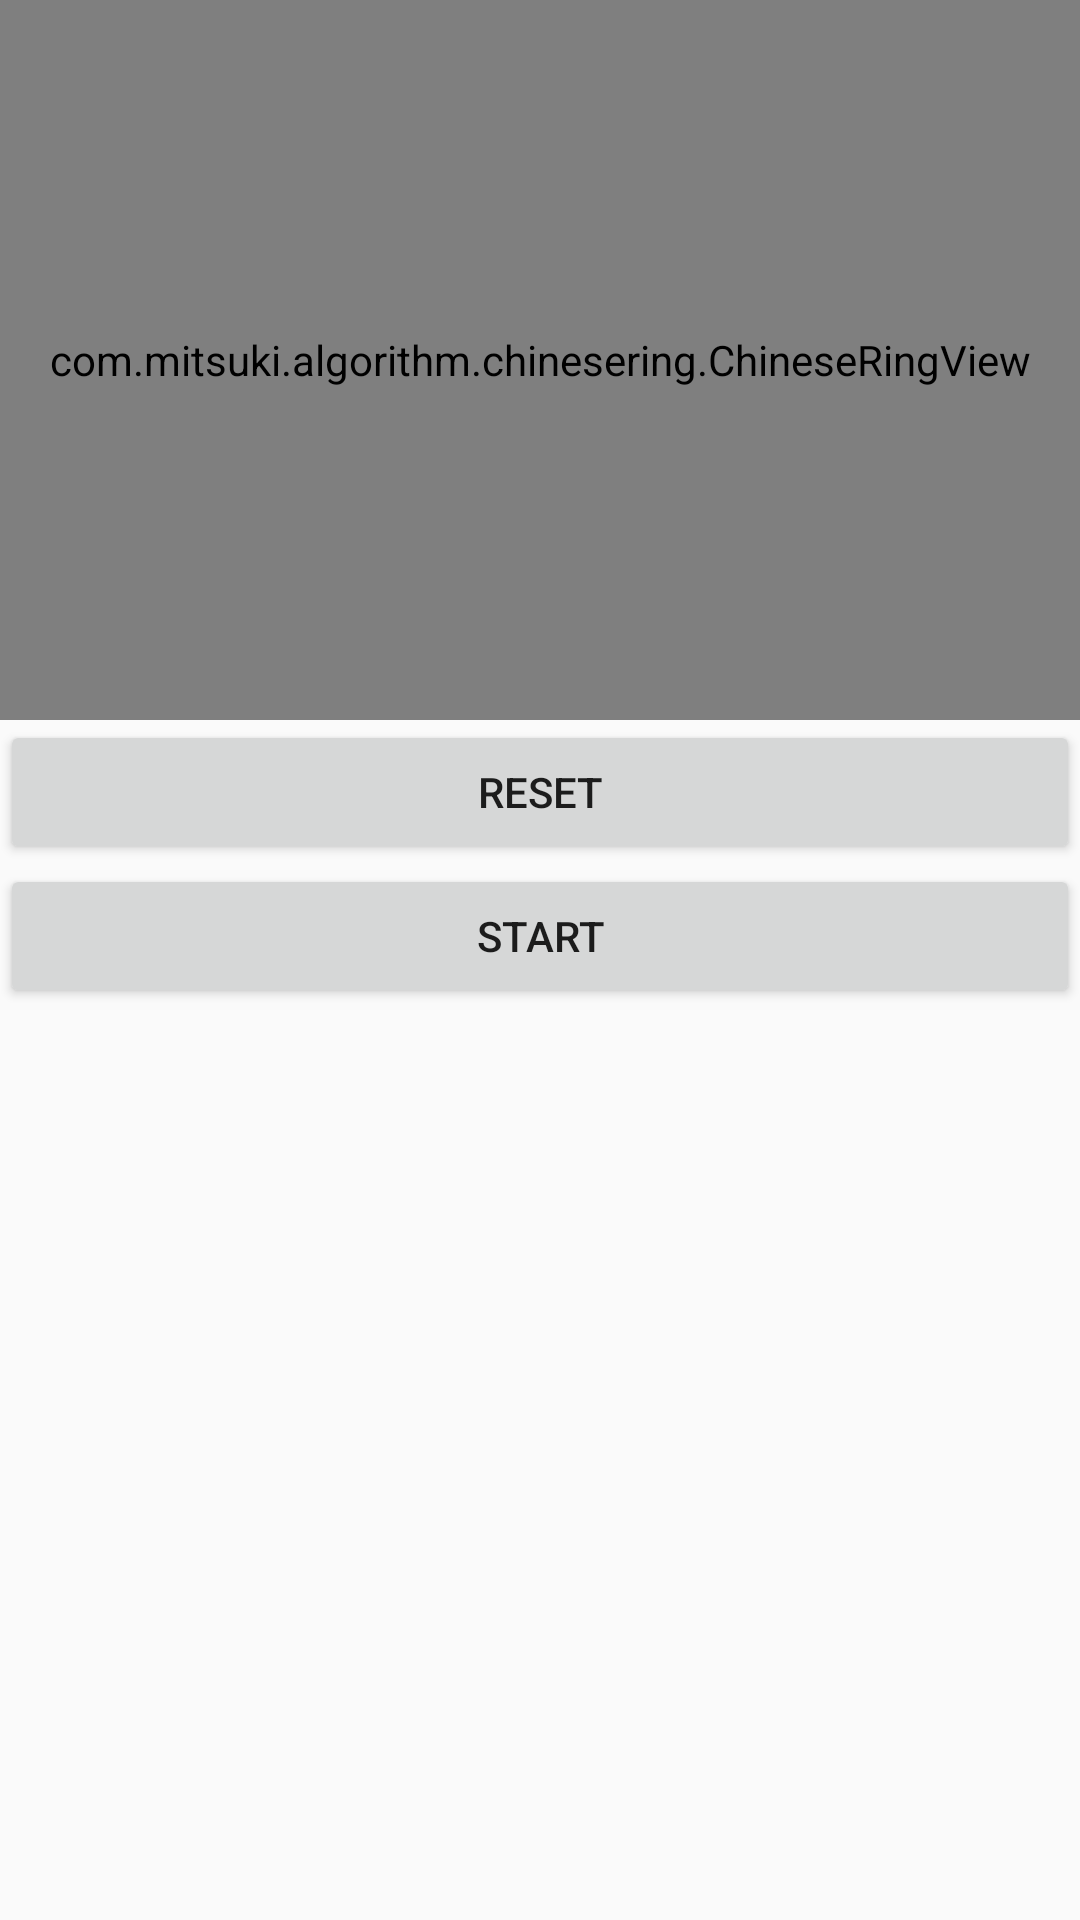

Reconstruct the res/layout file that produces this screen, plus the resources it refers to.
<!-- AndroidManifest.xml: application theme AppTheme -->
<!-- res/layout/activity_chinese_ring.xml -->
<?xml version="1.0" encoding="utf-8"?>
<LinearLayout xmlns:android="http://schemas.android.com/apk/res/android"
              xmlns:app="http://schemas.android.com/apk/res-auto"
              xmlns:tools="http://schemas.android.com/tools"
              android:layout_width="match_parent"
              android:layout_height="match_parent"
              tools:context=".chinesering.ChineseRingActivity" android:orientation="vertical">

    <com.mitsuki.algorithm.chinesering.ChineseRingView
            android:id="@+id/ringView"
            android:layout_width="match_parent"
            android:layout_height="240dp"/>

    <Button
            android:id="@+id/reset"
            android:layout_width="match_parent"
            android:layout_height="wrap_content"
            android:text="reset"/>

    <Button
            android:id="@+id/start"
            android:layout_width="match_parent"
            android:layout_height="wrap_content"
            android:text="start"/>


</LinearLayout>
<!-- resources referenced by this layout -->
<resources>
  <style name="AppTheme" parent="Theme.AppCompat.Light.DarkActionBar">
          
          <item name="colorPrimary">@color/colorPrimary</item>
          <item name="colorPrimaryDark">@color/colorPrimaryDark</item>
          <item name="colorAccent">@color/colorAccent</item>
      </style>
  <!-- not gathered from this repository: default colours our renderer supplied (Android Studio template values) -->
  <color name="colorPrimary">#FF6200EE</color>
  <color name="colorPrimaryDark">#FF3700B3</color>
  <color name="colorAccent">#FF03DAC5</color>
</resources>
